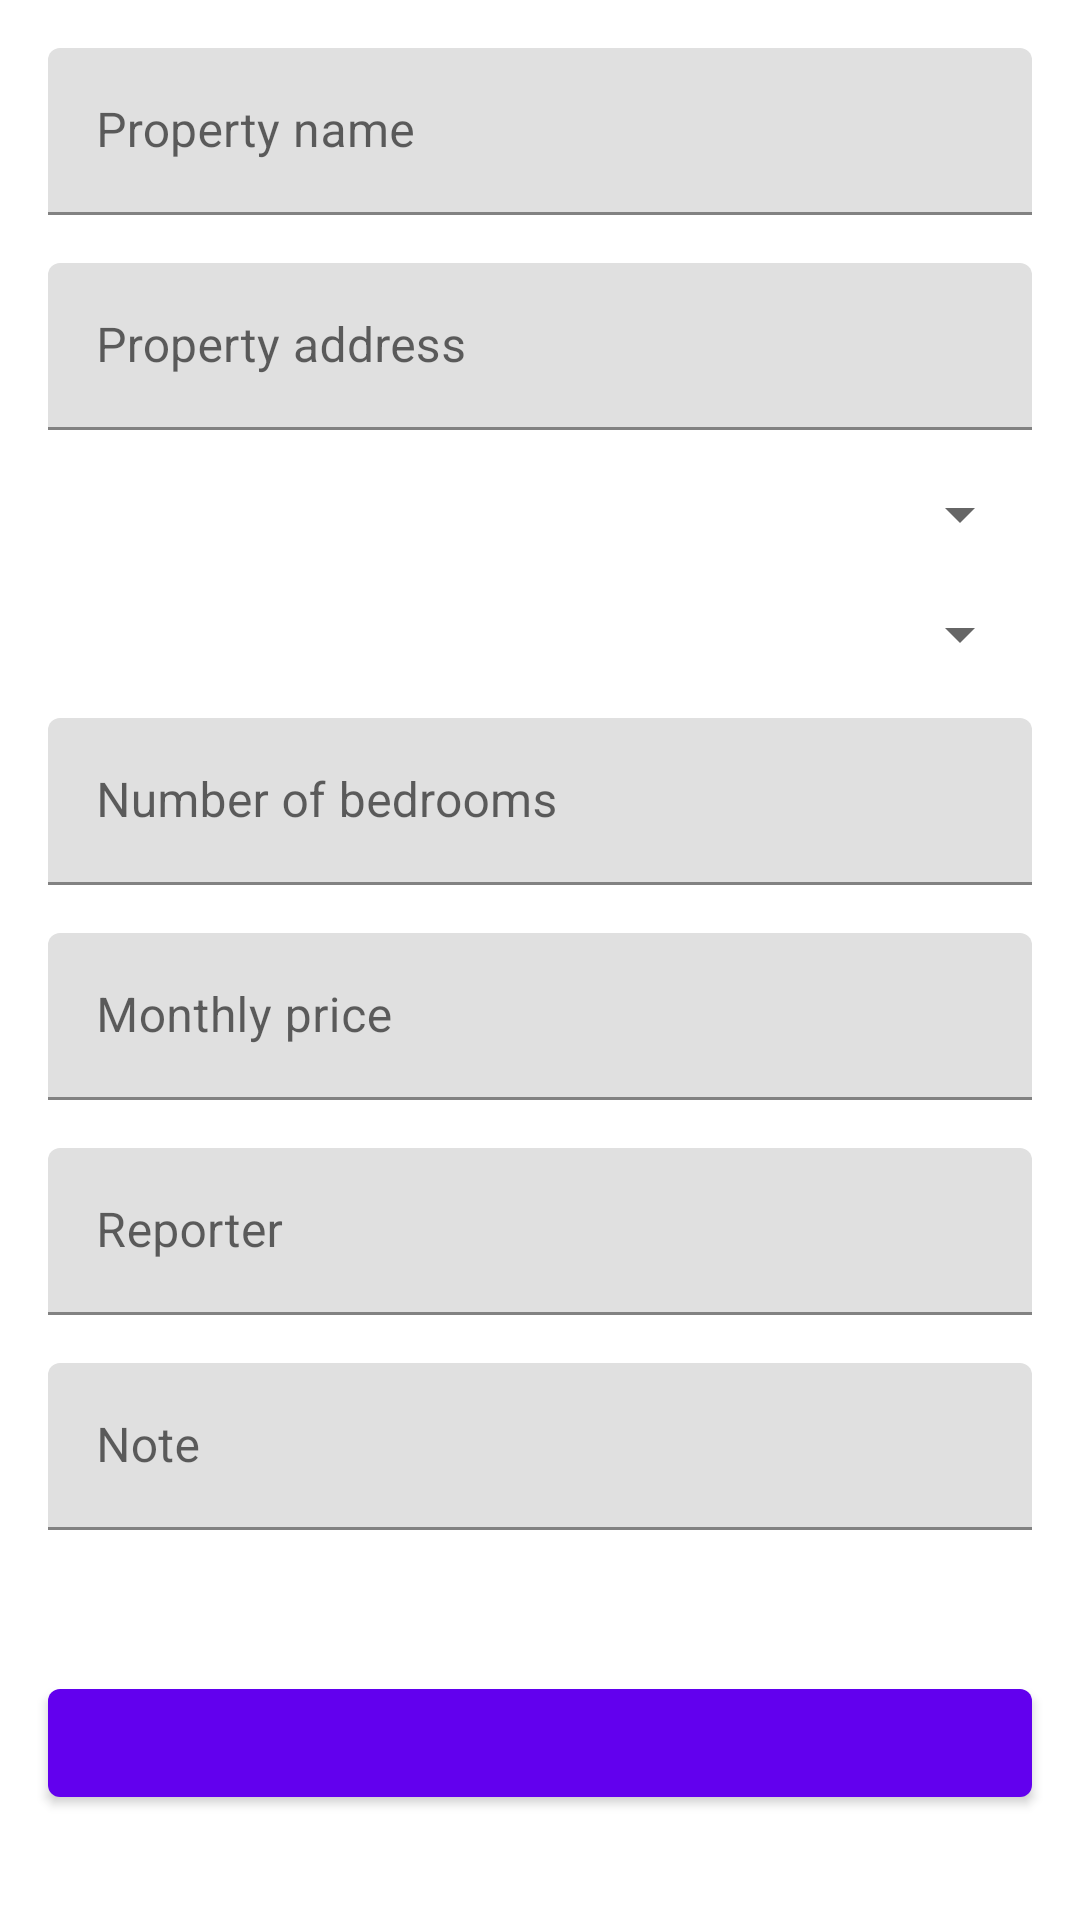

Reconstruct the res/layout file that produces this screen, plus the resources it refers to.
<!-- AndroidManifest.xml: application theme Theme.RentalApartmentsFinderApp -->
<!-- res/layout/activity_main.xml -->
<?xml version="1.0" encoding="utf-8"?>
<ScrollView
    xmlns:android="http://schemas.android.com/apk/res/android"
    xmlns:app="http://schemas.android.com/apk/res-auto"
    xmlns:tools="http://schemas.android.com/tools"
    android:layout_width="fill_parent"
    android:layout_height="fill_parent">
    <androidx.constraintlayout.widget.ConstraintLayout
        android:layout_width="match_parent"
        android:layout_height="match_parent"
        tools:context=".MainActivity">

        <com.google.android.material.textfield.TextInputLayout
            android:id="@+id/propertyName_layout"
            android:layout_marginTop="16dp"
            android:layout_marginStart="16dp"
            android:layout_marginEnd="16dp"
            android:layout_marginBottom="16dp"
            android:layout_width="match_parent"
            android:layout_height="wrap_content"
            android:hint="Property name"
            app:hintEnabled="true"
            app:layout_constraintVertical_chainStyle="packed"
            app:layout_constraintStart_toStartOf="parent"
            app:layout_constraintEnd_toEndOf="parent"
            app:layout_constraintTop_toTopOf="parent"
            app:layout_constraintBottom_toTopOf="@+id/propertyAddress_layout"
            >

            <com.google.android.material.textfield.TextInputEditText
                android:id="@+id/tvPropertyName"
                android:layout_width="match_parent"
                android:layout_height="wrap_content" />
        </com.google.android.material.textfield.TextInputLayout>

        <com.google.android.material.textfield.TextInputLayout
            android:id="@+id/propertyAddress_layout"
            android:layout_width="0dp"
            android:layout_height="wrap_content"
            android:layout_marginBottom="16dp"
            android:hint="Property address"
            app:hintEnabled="true"
            app:layout_constraintBottom_toTopOf="@+id/spinnerPropertyType"
            app:layout_constraintEnd_toEndOf="@+id/propertyName_layout"
            app:layout_constraintStart_toStartOf="@+id/propertyName_layout"
            app:layout_constraintTop_toBottomOf="@+id/propertyName_layout"
            app:layout_constraintVertical_chainStyle="packed">

            <com.google.android.material.textfield.TextInputEditText
                android:id="@+id/tvPropertyAddress"
                android:layout_width="match_parent"
                android:layout_height="wrap_content"
                android:inputType="none" />
        </com.google.android.material.textfield.TextInputLayout>

        <Spinner
            android:id="@+id/spinnerPropertyType"
            android:layout_width="0dp"
            android:layout_height="wrap_content"
            android:layout_marginBottom="16dp"
            android:spinnerMode="dropdown"
            app:layout_constraintBottom_toTopOf="@+id/spinnerFurnitureType"
            app:layout_constraintEnd_toEndOf="@+id/propertyAddress_layout"
            app:layout_constraintStart_toStartOf="@+id/propertyAddress_layout"
            app:layout_constraintTop_toBottomOf="@+id/propertyAddress_layout" />

        <Spinner
            android:id="@+id/spinnerFurnitureType"
            android:layout_width="0dp"
            android:layout_height="wrap_content"
            android:layout_marginBottom="16dp"
            android:spinnerMode="dropdown"
            app:layout_constraintBottom_toTopOf="@id/NOB_layout"
            app:layout_constraintEnd_toEndOf="@+id/spinnerPropertyType"
            app:layout_constraintStart_toStartOf="@+id/spinnerPropertyType"
            app:layout_constraintTop_toBottomOf="@+id/spinnerPropertyType" />

        <com.google.android.material.textfield.TextInputLayout
            android:id="@+id/NOB_layout"
            android:layout_width="0dp"
            android:layout_height="wrap_content"
            android:layout_marginBottom="16dp"
            android:hint="Number of bedrooms"
            app:hintEnabled="true"
            app:layout_constraintBottom_toTopOf="@+id/monthlyPrice_layout"
            app:layout_constraintEnd_toEndOf="@+id/spinnerFurnitureType"
            app:layout_constraintStart_toStartOf="@+id/spinnerFurnitureType"
            app:layout_constraintTop_toBottomOf="@+id/spinnerFurnitureType"
            app:layout_constraintVertical_chainStyle="packed">

            <com.google.android.material.textfield.TextInputEditText
                android:id="@+id/tvNOB"
                android:layout_width="match_parent"
                android:layout_height="wrap_content"
                android:inputType="number" />
        </com.google.android.material.textfield.TextInputLayout>

        <com.google.android.material.textfield.TextInputLayout
            android:id="@+id/monthlyPrice_layout"
            android:layout_width="0dp"
            android:layout_height="wrap_content"
            android:layout_marginBottom="16dp"
            android:hint="Monthly price"
            app:hintEnabled="true"
            app:layout_constraintBottom_toTopOf="@+id/reporter_layout"
            app:layout_constraintEnd_toEndOf="@+id/NOB_layout"
            app:layout_constraintStart_toStartOf="@+id/NOB_layout"
            app:layout_constraintTop_toBottomOf="@+id/NOB_layout"
            app:layout_constraintVertical_chainStyle="packed">

            <com.google.android.material.textfield.TextInputEditText
                android:id="@+id/tvMonthlyPrice"
                android:layout_width="match_parent"
                android:layout_height="wrap_content"
                android:inputType="none" />
        </com.google.android.material.textfield.TextInputLayout>

        <com.google.android.material.textfield.TextInputLayout
            android:id="@+id/reporter_layout"
            android:layout_width="0dp"
            android:layout_height="wrap_content"
            android:layout_marginBottom="16dp"
            android:hint="Reporter"
            app:hintEnabled="true"
            app:layout_constraintBottom_toTopOf="@+id/note_layout"
            app:layout_constraintEnd_toEndOf="@+id/monthlyPrice_layout"
            app:layout_constraintStart_toStartOf="@+id/monthlyPrice_layout"
            app:layout_constraintTop_toBottomOf="@+id/monthlyPrice_layout"
            app:layout_constraintVertical_chainStyle="packed">

            <com.google.android.material.textfield.TextInputEditText
                android:id="@+id/tvReporter"
                android:layout_width="match_parent"
                android:layout_height="wrap_content"
                android:inputType="none" />
        </com.google.android.material.textfield.TextInputLayout>

        <com.google.android.material.textfield.TextInputLayout
            android:id="@+id/note_layout"
            android:layout_width="0dp"
            android:layout_height="wrap_content"
            android:layout_marginBottom="16dp"
            android:hint="Note"
            app:hintEnabled="true"
            app:layout_constraintBottom_toTopOf="@+id/tvError"
            app:layout_constraintEnd_toEndOf="@+id/reporter_layout"
            app:layout_constraintStart_toStartOf="@+id/reporter_layout"
            app:layout_constraintTop_toBottomOf="@+id/reporter_layout"
            app:layout_constraintVertical_chainStyle="packed">

            <com.google.android.material.textfield.TextInputEditText
                android:id="@+id/tvNote"
                android:layout_width="match_parent"
                android:layout_height="wrap_content"
                android:inputType="none" />
        </com.google.android.material.textfield.TextInputLayout>

        <TextView
            android:id="@+id/tvError"
            android:layout_width="0dp"
            android:layout_height="wrap_content"
            android:layout_marginBottom="12dp"
            android:textColor="#FF0000"
            app:layout_constraintBottom_toTopOf="@+id/btnLogin"
            app:layout_constraintEnd_toEndOf="@+id/note_layout"
            app:layout_constraintStart_toStartOf="@+id/note_layout"
            app:layout_constraintTop_toBottomOf="@+id/note_layout" />


        <com.google.android.material.button.MaterialButton
            android:id="@+id/btnLogin"
            android:layout_width="0dp"
            android:layout_height="wrap_content"
            android:layout_marginBottom="16dp"
            app:layout_constraintBottom_toBottomOf="parent"
            app:layout_constraintEnd_toEndOf="@+id/tvError"
            app:layout_constraintStart_toStartOf="@+id/tvError"
            app:layout_constraintTop_toBottomOf="@+id/tvError">
        </com.google.android.material.button.MaterialButton>

    </androidx.constraintlayout.widget.ConstraintLayout>
</ScrollView>
<!-- resources referenced by this layout -->
<resources>
  <style name="Theme.RentalApartmentsFinderApp" parent="Theme.MaterialComponents.DayNight.DarkActionBar">
          
          <item name="colorPrimary">@color/purple_500</item>
          <item name="colorPrimaryVariant">@color/purple_700</item>
          <item name="colorOnPrimary">@color/white</item>
          
          <item name="colorSecondary">@color/teal_200</item>
          <item name="colorSecondaryVariant">@color/teal_700</item>
          <item name="colorOnSecondary">@color/black</item>
          
          <item name="android:statusBarColor" tools:targetApi="l">?attr/colorPrimaryVariant</item>
          
      </style>
  <!-- not gathered from this repository: default colours our renderer supplied (Android Studio template values) -->
  <color name="purple_500">#FF6200EE</color>
  <color name="purple_700">#FF3700B3</color>
  <color name="teal_200">#FF03DAC5</color>
  <color name="teal_700">#FF018786</color>
  <color name="black">#FF000000</color>
  <color name="white">#FFFFFFFF</color>
</resources>
